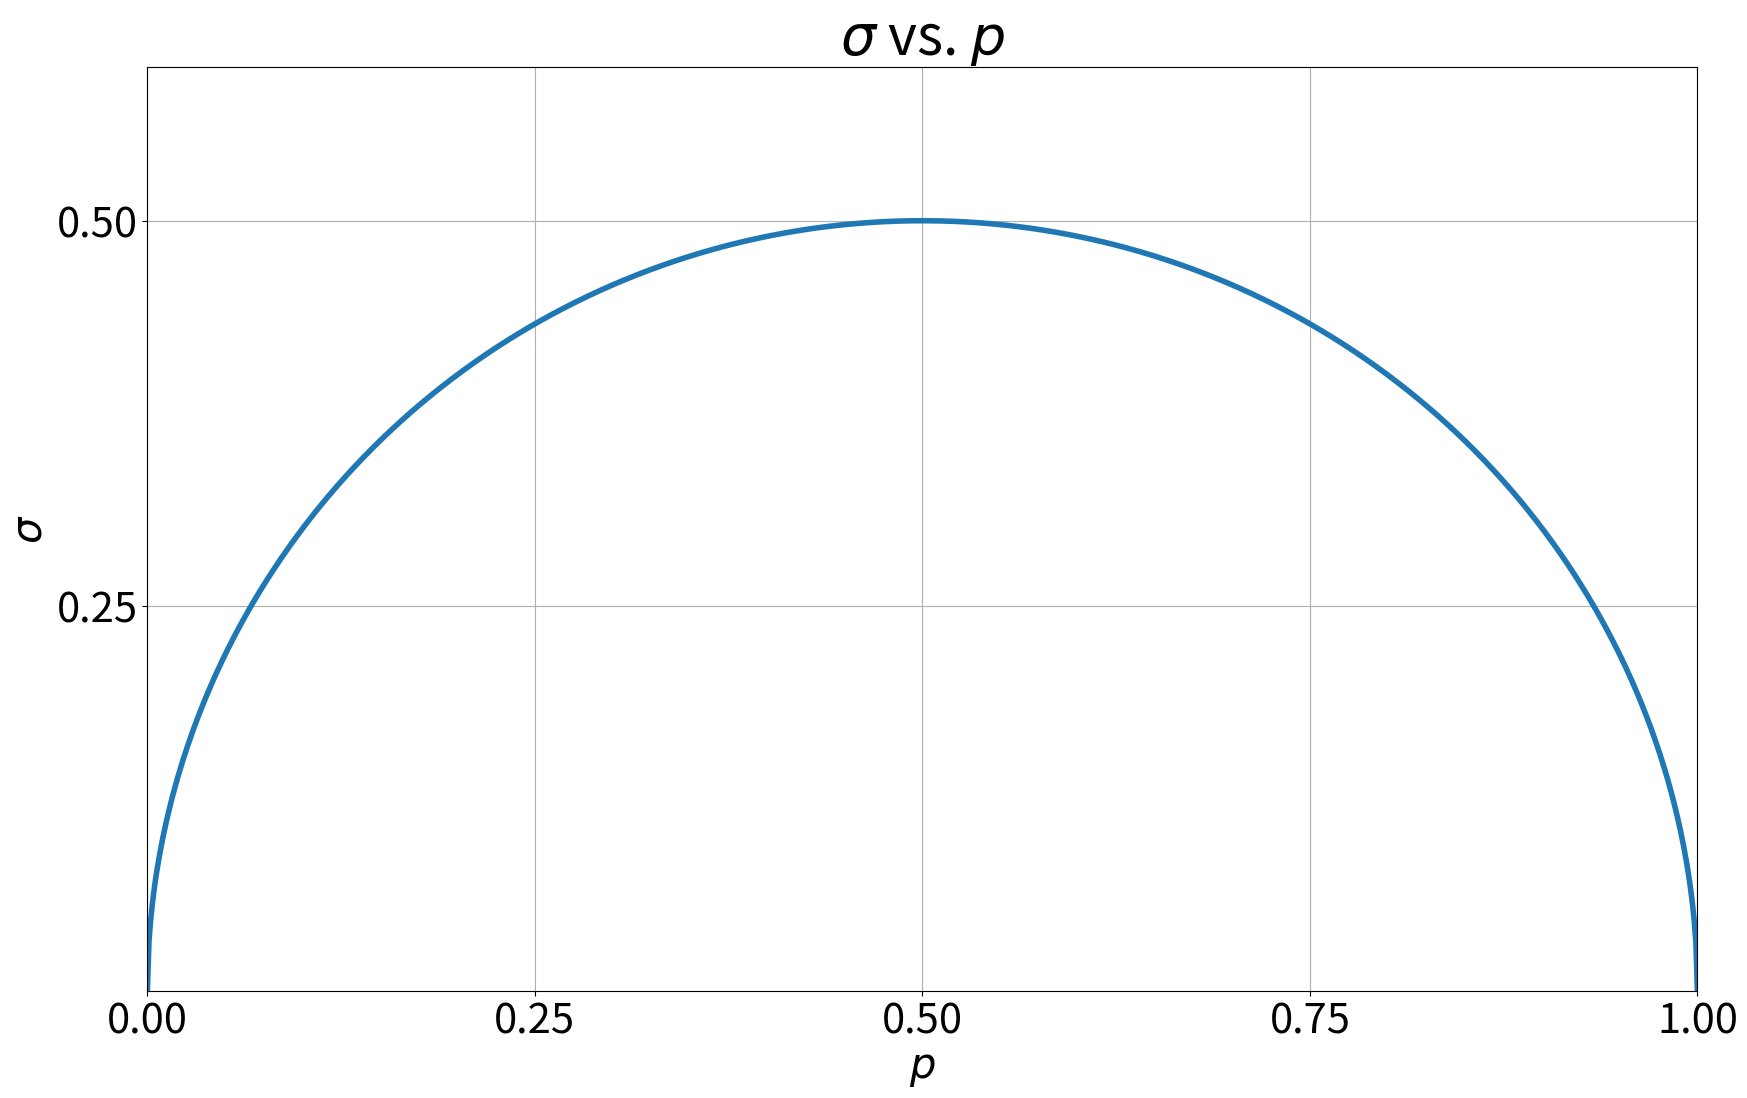

Python code for this plot:
import numpy as np
import matplotlib.pyplot as plt

p = np.linspace(0,1,1001)
sigma = np.sqrt(p*(1-p))                          # standard deviation of Bernoulli(p)

plt.plot(p, sigma, linewidth=4.0)

plt.xticks([0, 1/4, 1/2, 3/4, 1], fontsize = 30)    # plot commmands
plt.yticks([1/4, 1/2], fontsize = 30)
plt.xlabel('$p$', fontsize = 30)
plt.ylabel('$\sigma$', fontsize = 30)
plt.title("$\sigma$ vs. $p$", fontsize = 40)
plt.grid()

plt.gca().set_xlim([0, 1])
plt.gca().set_ylim([0, 0.6])
plt.gcf().set_size_inches(20,12)

plt.savefig("p_sigma.pdf")
plt.show()
